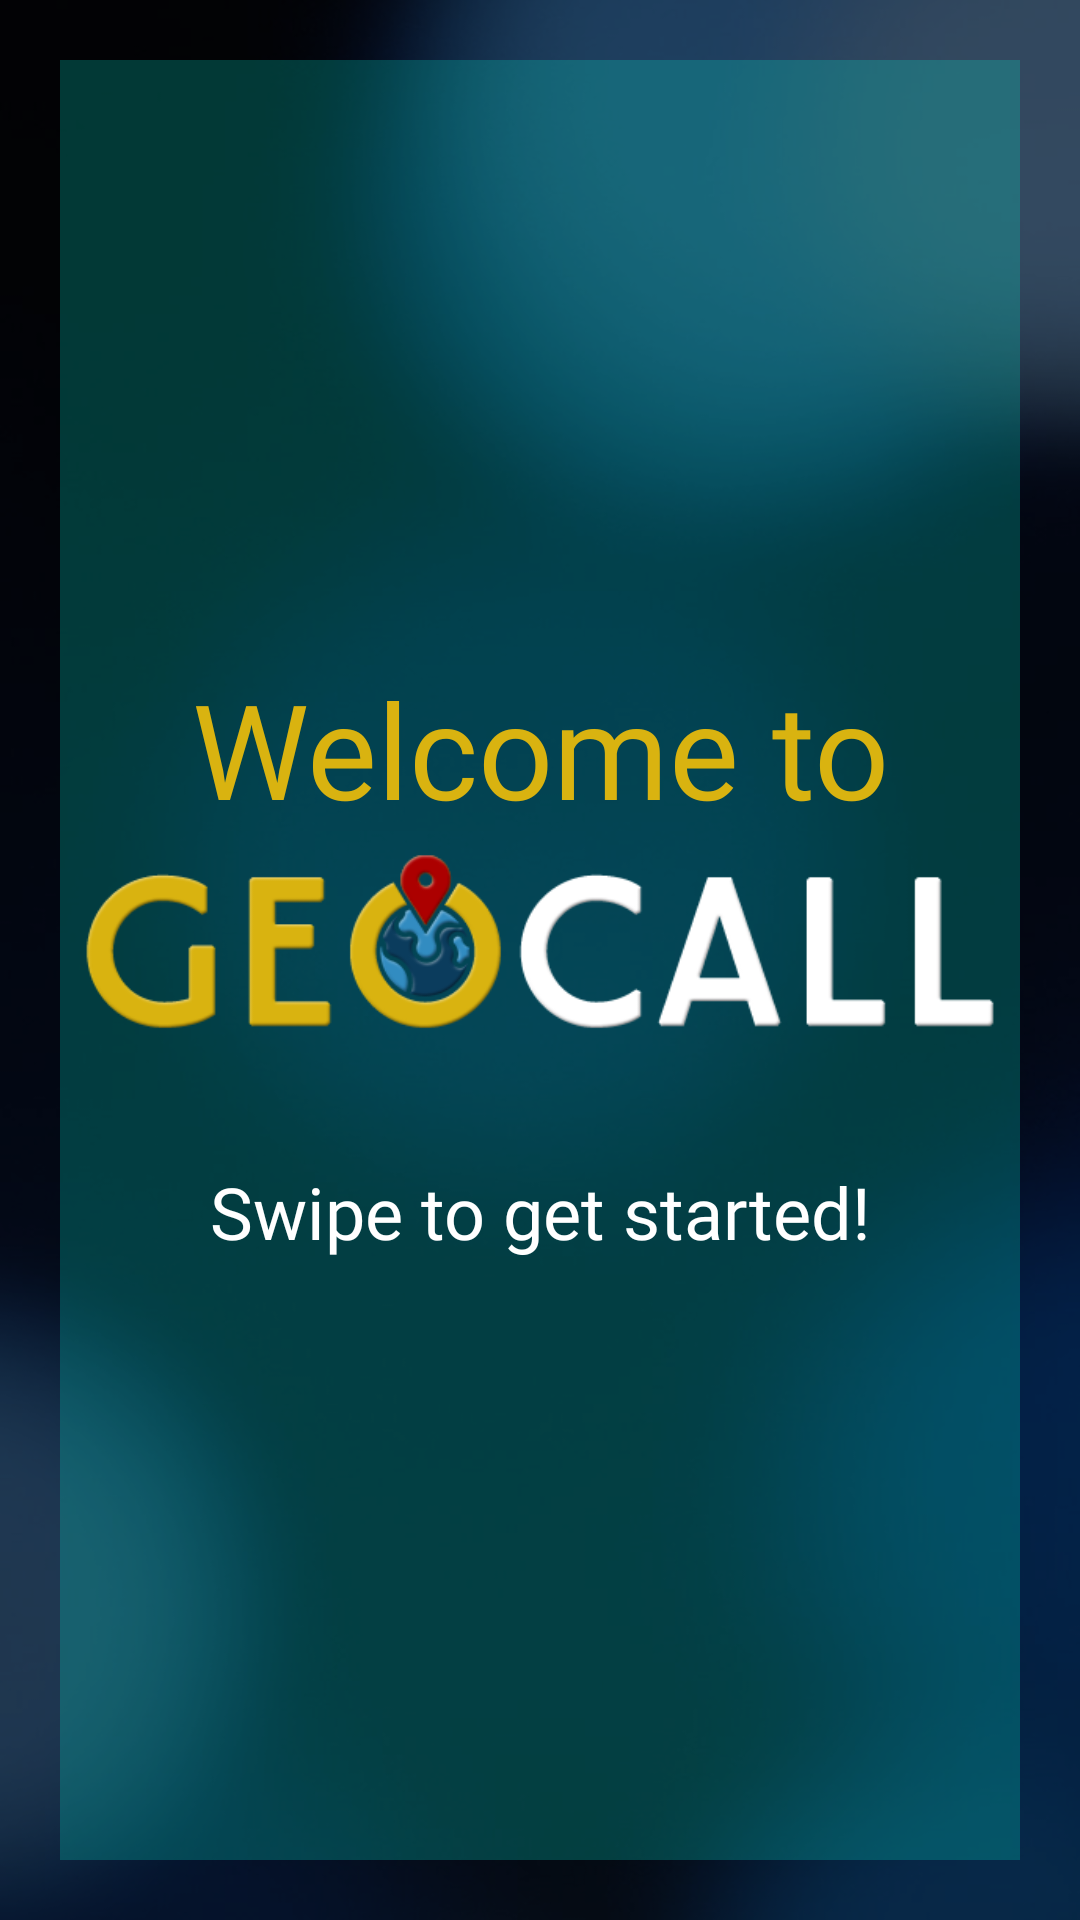

Layout XML and referenced resources for this Android screen:
<!-- AndroidManifest.xml: application theme AppTheme -->
<!-- res/layout/activity_welcome_page1.xml -->
<?xml version="1.0" encoding="utf-8"?>
<LinearLayout
    xmlns:android="http://schemas.android.com/apk/res/android"
    xmlns:app="http://schemas.android.com/apk/res-auto"
    xmlns:tools="http://schemas.android.com/tools"
    android:layout_width="match_parent"
    android:layout_height="wrap_content"
    android:background="@drawable/bg_1"
    android:gravity="center"
    tools:context=".MainActivity" >

    

    <LinearLayout
        android:layout_width="match_parent"
        android:layout_height="match_parent"
        android:layout_marginLeft="20sp"
        android:layout_marginTop="20sp"
        android:layout_marginRight="20sp"
        android:layout_marginBottom="20sp"
        android:layout_weight="0"
        android:background="#4003DAC5"
        android:gravity="center_vertical"
        android:orientation="vertical">

        <LinearLayout
            android:layout_width="match_parent"
            android:layout_height="wrap_content"
            android:orientation="vertical">

            <TextView
                android:id="@+id/title"
                android:layout_width="match_parent"
                android:layout_height="wrap_content"
                android:fontFamily="@font/modecotrial_regular"
                android:text="Welcome to"
                android:textAlignment="center"
                android:textColor="@color/goldLeaf"
                android:textSize="44sp" />

            <ImageView
                android:id="@+id/image"
                android:layout_width="match_parent"
                android:layout_height="85dp"
                app:srcCompat="@drawable/geocall_embossed" />

            <TextView
                android:id="@+id/details"
                android:layout_width="match_parent"
                android:layout_height="wrap_content"
                android:layout_marginTop="24sp"
                android:fontFamily="@font/modecotrial_regular"
                android:text="Swipe to get started!"
                android:textAlignment="center"
                android:textColor="#FFFFFF"
                android:textSize="24sp" />

        </LinearLayout>

    </LinearLayout>

</LinearLayout>
<!-- resources referenced by this layout -->
<resources>
  <color name="goldLeaf">#D9B310</color>
  <!-- drawable bg_1: png bitmap (drawable, 230541 bytes) -->
  <!-- drawable geocall_embossed: png bitmap (drawable, 31701 bytes) -->
  <style name="AppTheme" parent="Theme.AppCompat.Light.NoActionBar">
          
          <item name="colorPrimary">@color/colorPrimary</item>
          <item name="colorPrimaryDark">@color/colorPrimaryDark</item>
          <item name="colorAccent">@color/colorAccent</item>
      </style>
  <color name="colorPrimary">#6200EE</color>
  <color name="colorPrimaryDark">#3700B3</color>
  <color name="colorAccent">#03DAC5</color>
</resources>
